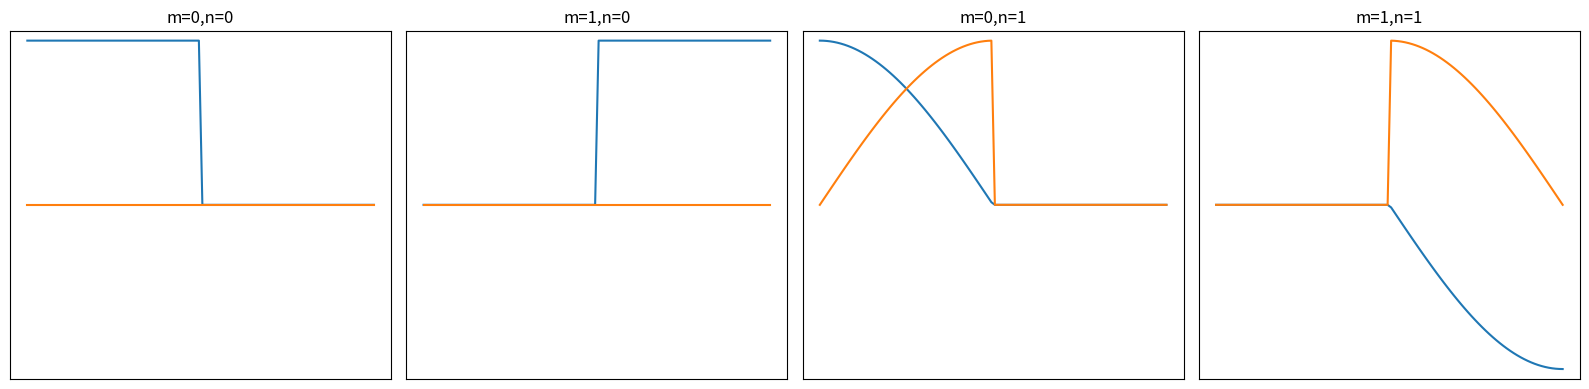

Source code (Python):
"""
The goal of this script is to generate the first few Weyl Heisenberg frame 
functions
For this, do the following:
    1. Definitions and imports
    2. Generate functions
    3. Plots and Illustrations
    
[redacted]
[redacted]

"""


"""
    1. Definitions and imports -----------------------------------------------
"""


# i) Imports

import numpy as np
import matplotlib.pyplot as plt


# ii) Definitions

n_dim=100
t=np.linspace(0,1,n_dim)

T=0.5
F=0.5



"""
    2. Generate functions ----------------------------------------------------
"""


# i) Generate function handle

window_fun=lambda t: np.sqrt(1/T)*(T>=t and t>=0)
WH_fun=lambda m,n,t: np.exp(2*np.pi*n*1j*F*t)*window_fun(t-m*T)


# ii) Generate some concrete ones

m,n=np.meshgrid([0,1],[0,1])
m=m.flatten()
n=n.flatten()

wh_fun=np.zeros([n_dim,4],dtype=complex)
for k in range(len(m)):
    for l in range(n_dim):
        wh_fun[l,k]=WH_fun(m[k],n[k],t[l])



"""
    3. Plots and Illustrations -----------------------------------------------
"""


# i) The WH basis functions

ylims=[-1.5,1.5]

(w,h)=plt.figaspect(0.25)
f1=plt.figure(1,dpi=300,figsize=(w,h))
gs1=f1.add_gridspec(1,4)

f1_ax1=f1.add_subplot(gs1[0,0])
f1_ax1.plot(t,np.real(wh_fun[:,0]))
f1_ax1.plot(t,np.imag(wh_fun[:,0]))
plt.title('m=0,n=0')
plt.ylim(ylims)
plt.xticks([])
plt.yticks([])

f1_ax2=f1.add_subplot(gs1[0,1])
f1_ax2.plot(t,np.real(wh_fun[:,1]))
f1_ax2.plot(t,np.imag(wh_fun[:,1]))
plt.title('m=1,n=0')
plt.ylim(ylims)
plt.xticks([])
plt.yticks([])

f1_ax3=f1.add_subplot(gs1[0,2])
f1_ax3.plot(t,np.real(wh_fun[:,2]))
f1_ax3.plot(t,np.imag(wh_fun[:,2]))
plt.title('m=0,n=1')
plt.ylim(ylims)
plt.xticks([])
plt.yticks([])

f1_ax4=f1.add_subplot(gs1[0,3])
f1_ax4.plot(t,np.real(wh_fun[:,3]))
f1_ax4.plot(t,np.imag(wh_fun[:,3]))
plt.title('m=1,n=1')
plt.ylim(ylims)
plt.xticks([])
plt.yticks([])


f1.tight_layout()





